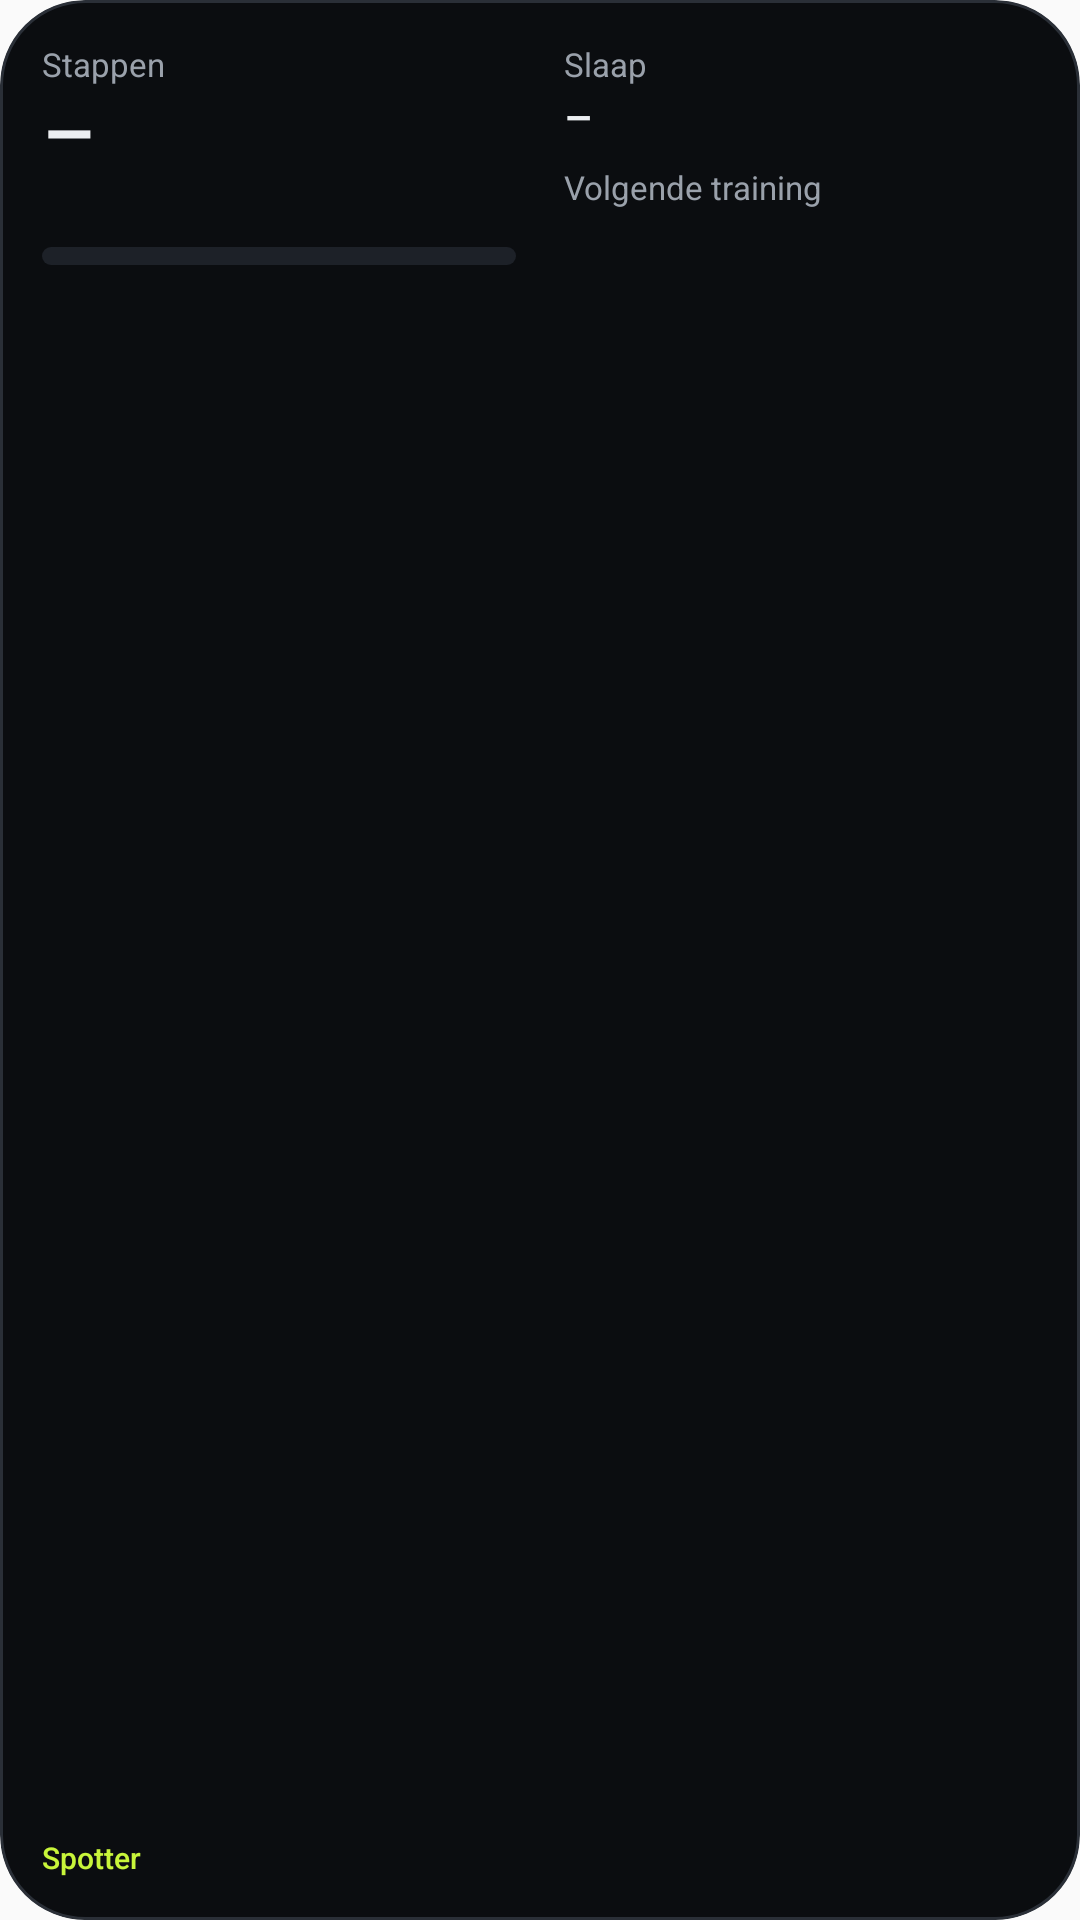

Android layout source for this screen:
<!-- AndroidManifest.xml: application theme AppTheme -->
<!-- res/layout/widget_wide.xml -->
<?xml version="1.0" encoding="utf-8"?>
<FrameLayout xmlns:android="http://schemas.android.com/apk/res/android"
    android:id="@android:id/background"
    android:layout_width="match_parent"
    android:layout_height="match_parent"
    android:background="@drawable/widget_bg"
    android:clipToOutline="true"
    android:padding="@dimen/widget_padding">

    <LinearLayout
        android:id="@+id/widget_content"
        android:layout_width="match_parent"
        android:layout_height="match_parent"
        android:orientation="vertical">

        <LinearLayout
            android:layout_width="match_parent"
            android:layout_height="0dp"
            android:layout_weight="1"
            android:orientation="horizontal">

            
            <LinearLayout
                android:layout_width="0dp"
                android:layout_height="match_parent"
                android:layout_weight="1"
                android:orientation="vertical">

                <TextView
                    android:layout_width="wrap_content"
                    android:layout_height="wrap_content"
                    android:text="@string/widget_steps_label"
                    android:textColor="@color/widget_muted"
                    android:textSize="11sp" />

                <TextView
                    android:id="@+id/widget_steps"
                    android:layout_width="wrap_content"
                    android:layout_height="wrap_content"
                    android:fontFamily="sans-serif-medium"
                    android:includeFontPadding="false"
                    android:maxLines="1"
                    android:text="@string/widget_dash"
                    android:textColor="@color/widget_ink"
                    android:textSize="28sp" />

                <TextView
                    android:id="@+id/widget_steps_goal"
                    android:layout_width="wrap_content"
                    android:layout_height="wrap_content"
                    android:ellipsize="end"
                    android:maxLines="1"
                    android:textColor="@color/widget_muted"
                    android:textSize="11sp" />

                <ProgressBar
                    android:id="@+id/widget_steps_bar"
                    style="@android:style/Widget.ProgressBar.Horizontal"
                    android:layout_width="match_parent"
                    android:layout_height="6dp"
                    android:layout_marginTop="6dp"
                    android:indeterminate="false"
                    android:max="1000"
                    android:progress="0"
                    android:progressDrawable="@drawable/widget_progress" />
            </LinearLayout>

            
            <LinearLayout
                android:layout_width="0dp"
                android:layout_height="match_parent"
                android:layout_marginStart="16dp"
                android:layout_weight="1"
                android:orientation="vertical">

                <TextView
                    android:id="@+id/widget_sleep_label"
                    android:layout_width="match_parent"
                    android:layout_height="wrap_content"
                    android:ellipsize="end"
                    android:maxLines="1"
                    android:text="@string/widget_sleep_label"
                    android:textColor="@color/widget_muted"
                    android:textSize="11sp" />

                <TextView
                    android:id="@+id/widget_sleep"
                    android:layout_width="match_parent"
                    android:layout_height="wrap_content"
                    android:fontFamily="sans-serif-medium"
                    android:maxLines="1"
                    android:text="@string/widget_dash"
                    android:textColor="@color/widget_ink"
                    android:textSize="15sp" />

                <TextView
                    android:layout_width="match_parent"
                    android:layout_height="wrap_content"
                    android:layout_marginTop="6dp"
                    android:text="@string/widget_training_label"
                    android:textColor="@color/widget_muted"
                    android:textSize="11sp" />

                <TextView
                    android:id="@+id/widget_training_when"
                    android:layout_width="match_parent"
                    android:layout_height="wrap_content"
                    android:fontFamily="sans-serif-medium"
                    android:maxLines="1"
                    android:textColor="@color/widget_accent"
                    android:textSize="12sp" />

                <TextView
                    android:id="@+id/widget_training"
                    android:layout_width="match_parent"
                    android:layout_height="wrap_content"
                    android:ellipsize="end"
                    android:maxLines="1"
                    android:textColor="@color/widget_ink"
                    android:textSize="13sp" />
            </LinearLayout>
        </LinearLayout>

        <LinearLayout
            android:layout_width="match_parent"
            android:layout_height="wrap_content"
            android:layout_marginTop="4dp"
            android:orientation="horizontal">

            <TextView
                android:layout_width="wrap_content"
                android:layout_height="wrap_content"
                android:fontFamily="sans-serif-medium"
                android:text="@string/widget_label"
                android:textColor="@color/widget_accent"
                android:textSize="10sp" />

            <TextView
                android:id="@+id/widget_updated"
                android:layout_width="0dp"
                android:layout_height="wrap_content"
                android:layout_marginStart="8dp"
                android:layout_weight="1"
                android:ellipsize="end"
                android:gravity="end"
                android:maxLines="1"
                android:textColor="@color/widget_muted"
                android:textSize="10sp" />
        </LinearLayout>
    </LinearLayout>

    <TextView
        android:id="@+id/widget_placeholder"
        android:layout_width="match_parent"
        android:layout_height="match_parent"
        android:gravity="center"
        android:text="@string/widget_placeholder"
        android:textColor="@color/widget_muted"
        android:textSize="13sp"
        android:visibility="gone" />
</FrameLayout>
<!-- resources referenced by this layout -->
<resources>
  <color name="widget_accent">#c8f53a</color>
  <color name="widget_ink">#eceef1</color>
  <color name="widget_muted">#9aa1ab</color>
  <dimen name="widget_padding">12dp</dimen>
  <!-- drawable widget_bg (drawable) -->
  <?xml version="1.0" encoding="utf-8"?>
  <shape xmlns:android="http://schemas.android.com/apk/res/android" android:shape="rectangle">
      <solid android:color="@color/widget_bg" />
      <stroke android:width="1dp" android:color="@color/widget_line" />
      <corners android:radius="@dimen/widget_radius" />
  </shape>
  <!-- drawable widget_progress (drawable) -->
  <?xml version="1.0" encoding="utf-8"?>
  <layer-list xmlns:android="http://schemas.android.com/apk/res/android">
      <item android:id="@android:id/background">
          <shape android:shape="rectangle">
              <corners android:radius="3dp" />
              <solid android:color="@color/widget_track" />
          </shape>
      </item>
      <item android:id="@android:id/progress">
          <scale android:scaleWidth="100%">
              <shape android:shape="rectangle">
                  <corners android:radius="3dp" />
                  <solid android:color="@color/widget_accent" />
              </shape>
          </scale>
      </item>
  </layer-list>
  <string name="widget_dash" translatable="false">–</string>
  <string name="widget_label">Spotter</string>
  <string name="widget_placeholder">Open Spotter om te synchroniseren</string>
  <string name="widget_sleep_label">Slaap</string>
  <string name="widget_steps_label">Stappen</string>
  <string name="widget_training_label">Volgende training</string>
  <style name="AppTheme" parent="Theme.AppCompat.Light.DarkActionBar">
          
          <item name="colorPrimary">@color/colorPrimary</item>
          <item name="colorPrimaryDark">@color/colorPrimaryDark</item>
          <item name="colorAccent">@color/colorAccent</item>
      </style>
  <color name="widget_bg">#0b0d10</color>
  <color name="widget_line">#2a2f37</color>
  <dimen name="widget_radius">20dp</dimen>
  <color name="widget_track">#1d2128</color>
  <!-- not gathered from this repository: default colours our renderer supplied (Android Studio template values) -->
  <color name="colorPrimary">#FF6200EE</color>
  <color name="colorPrimaryDark">#FF3700B3</color>
  <color name="colorAccent">#FF03DAC5</color>
</resources>
